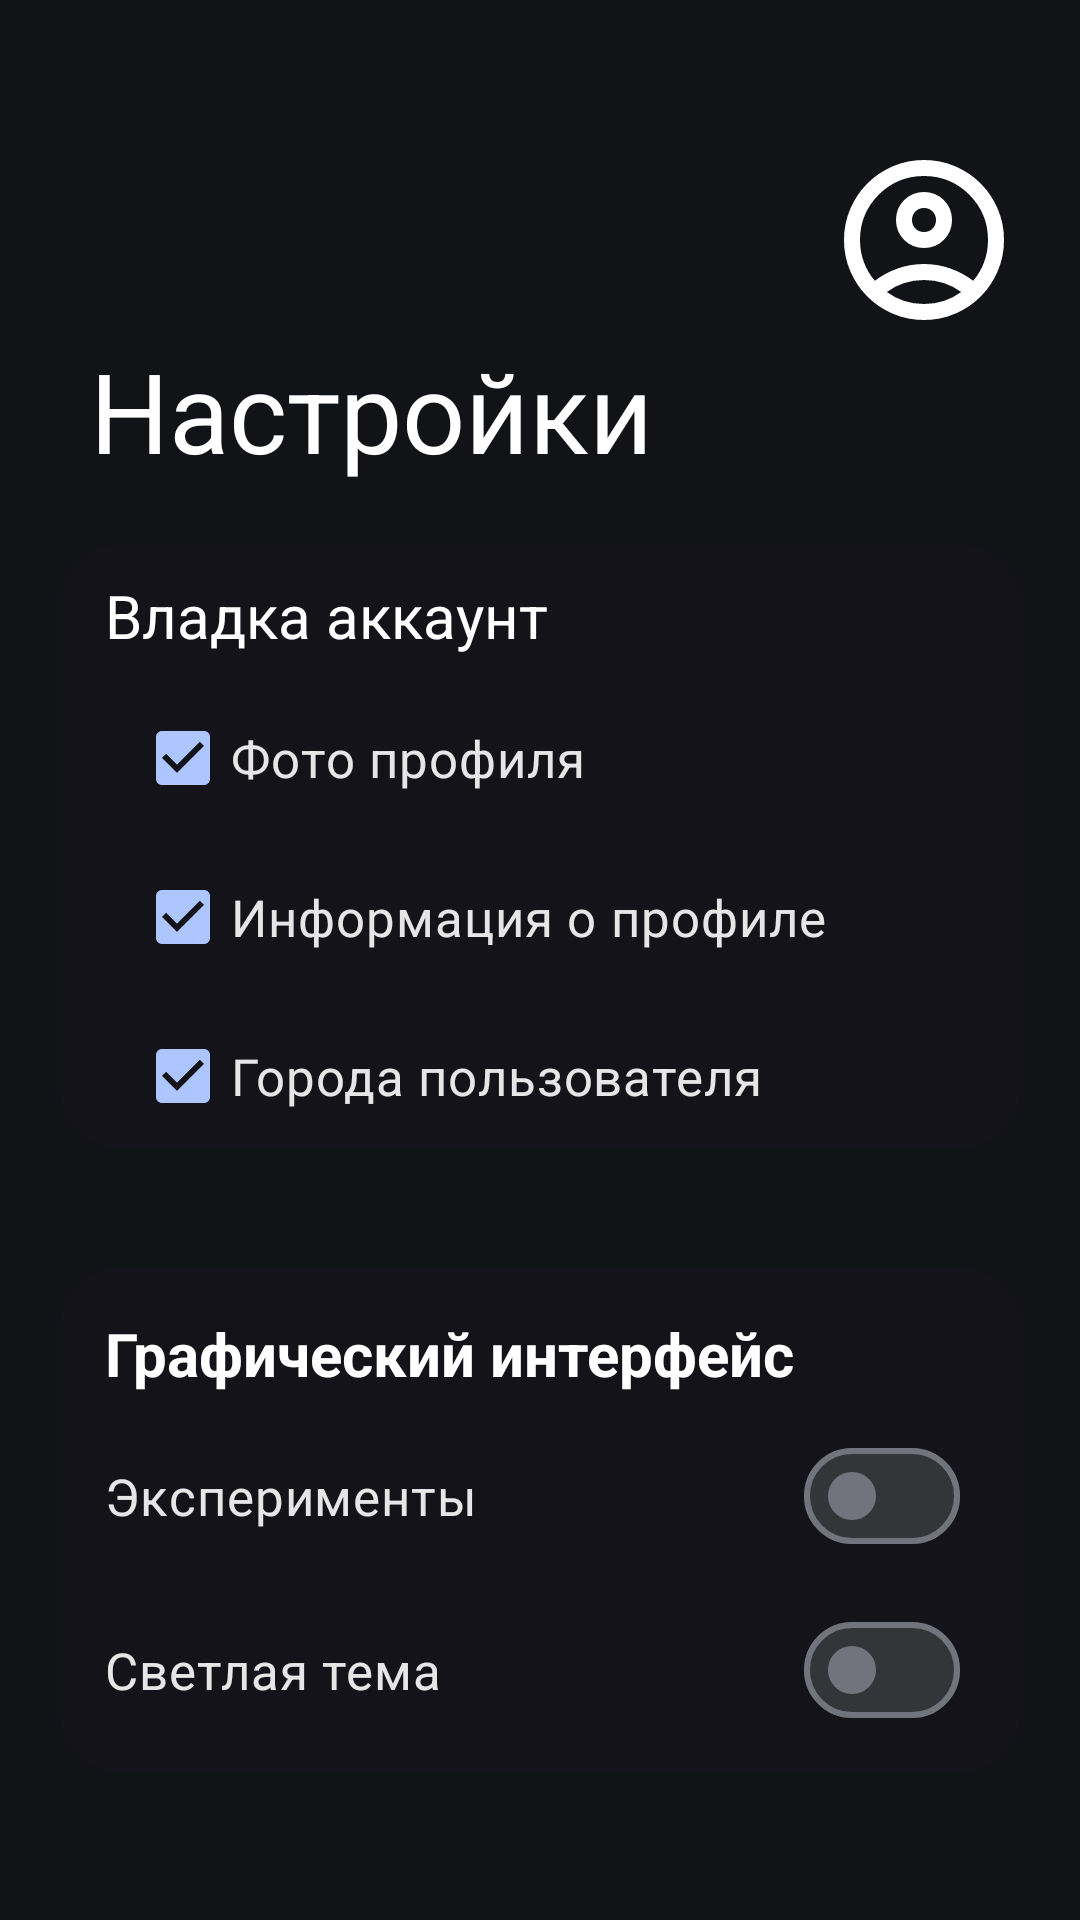

Reconstruct the res/layout file that produces this screen, plus the resources it refers to.
<!-- AndroidManifest.xml: application theme Theme.SPWallet -->
<!-- res/layout/fragment_settings.xml -->
<?xml version="1.0" encoding="utf-8"?>
<androidx.core.widget.NestedScrollView xmlns:android="http://schemas.android.com/apk/res/android"
    xmlns:tools="http://schemas.android.com/tools"
    android:layout_width="match_parent"
    android:layout_height="match_parent"
    xmlns:app="http://schemas.android.com/apk/res-auto"
    tools:context=".SettingsFragment">
    <LinearLayout
        android:layout_width="match_parent"
        android:layout_height="wrap_content"
        android:orientation="vertical">
        <ImageView
            android:layout_width="wrap_content"
            android:layout_height="wrap_content"
            android:src="@drawable/rounded_account_circle"
            android:layout_marginEnd="20dp"
            android:layout_marginTop="48dp"
            android:layout_gravity="end"
            android:id="@+id/profileImageSettingsFragment"/>
        <TextView
            android:layout_width="wrap_content"
            android:layout_height="wrap_content"
            android:text="@string/settings"
            android:textSize="37sp"
            android:textColor="@color/white"
            android:layout_marginStart="30dp" />
        <androidx.constraintlayout.widget.ConstraintLayout
            android:layout_width="match_parent"
            android:layout_height="wrap_content"
            android:layout_margin="20dp"
            android:background="@drawable/round_cards"
            android:id="@+id/settingsUiAccountLayout">
            <TextView
                android:layout_width="match_parent"
                android:layout_height="wrap_content"
                app:layout_constraintTop_toTopOf="parent"
                app:layout_constraintStart_toStartOf="parent"
                android:layout_marginStart="15dp"
                android:layout_marginTop="10dp"
                android:text="@string/settingsUiProfileTitle"
                android:textColor="@color/white"
                android:textSize="20sp"
                android:id="@+id/settingsUiProfileTitle"/>
            <CheckBox
                android:layout_width="match_parent"
                android:layout_height="wrap_content"
                app:layout_constraintTop_toBottomOf="@id/settingsUiProfileTitle"
                app:layout_constraintStart_toStartOf="parent"
                android:layout_marginStart="25dp"
                android:layout_marginTop="10dp"
                android:text="@string/settingsUiProfileImage"
                android:textColor="#E6E6E6"
                android:textSize="17sp"
                android:checked="true"
                android:id="@+id/settingsUiProfileImage"/>
            <CheckBox
                android:layout_width="match_parent"
                android:layout_height="wrap_content"
                app:layout_constraintTop_toBottomOf="@id/settingsUiProfileImage"
                app:layout_constraintStart_toStartOf="parent"
                android:layout_marginStart="25dp"
                android:text="@string/settingsUiProfileInfo"
                android:textColor="#E6E6E6"
                android:layout_marginTop="5dp"
                android:textSize="17sp"
                android:checked="true"
                android:id="@+id/settingsUiProfileInfo"/>
            <CheckBox
                android:layout_width="match_parent"
                android:layout_height="wrap_content"
                app:layout_constraintTop_toBottomOf="@id/settingsUiProfileInfo"
                app:layout_constraintStart_toStartOf="parent"
                android:layout_marginStart="25dp"
                android:text="@string/settingsUiProfileCities"
                android:textColor="#E6E6E6"
                android:textSize="17sp"
                android:layout_marginTop="5dp"
                android:layout_marginBottom="10dp"
                android:checked="true"
                android:id="@+id/settingsUiProfileCities"/>
        </androidx.constraintlayout.widget.ConstraintLayout>
        <androidx.constraintlayout.widget.ConstraintLayout
            android:layout_width="match_parent"
            android:layout_height="wrap_content"
            android:layout_margin="20dp"
            android:background="@drawable/round_cards"
            android:id="@+id/settingsUiLayout">
            <TextView
                android:layout_width="match_parent"
                android:layout_height="wrap_content"
                android:text="@string/settingsUiTitle"
                app:layout_constraintStart_toStartOf="parent"
                app:layout_constraintTop_toTopOf="parent"
                android:textColor="@color/white"
                android:textSize="20sp"
                android:textStyle="bold"
                android:layout_marginStart="15dp"
                android:layout_marginTop="15dp"
                android:id="@+id/settingsUiTitle"/>
            <com.google.android.material.materialswitch.MaterialSwitch
                android:layout_width="match_parent"
                android:layout_height="wrap_content"
                app:layout_constraintTop_toBottomOf="@id/settingsUiExperiments"
                app:layout_constraintBottom_toBottomOf="parent"
                app:layout_constraintStart_toStartOf="parent"
                android:layout_marginStart="15dp"
                android:layout_marginTop="10dp"
                android:text="@string/whiteTheme"
                android:textColor="#E6E6E6"
                android:layout_marginEnd="20dp"
                android:layout_marginBottom="10dp"
                android:checked="false"
                android:textSize="17sp"
                android:id="@+id/settingsUiWhiteTheme"/>
            <com.google.android.material.materialswitch.MaterialSwitch
                android:layout_width="match_parent"
                android:layout_height="wrap_content"
                app:layout_constraintTop_toBottomOf="@id/settingsUiTitle"
                app:layout_constraintStart_toStartOf="parent"
                android:layout_marginStart="15dp"
                android:layout_marginTop="10dp"
                android:text="@string/experiments"
                android:textColor="#E6E6E6"
                android:layout_marginEnd="20dp"
                android:checked="false"
                android:textSize="17sp"
                android:id="@+id/settingsUiExperiments"/>
        </androidx.constraintlayout.widget.ConstraintLayout>
    </LinearLayout>

</androidx.core.widget.NestedScrollView>
<!-- resources referenced by this layout -->
<resources>
  <color name="white">#FFFFFFFF</color>
  <!-- drawable round_cards (drawable) -->
  <?xml version="1.0" encoding="utf-8"?>
  
  <shape android:shape="rectangle" xmlns:android="http://schemas.android.com/apk/res/android">
      <solid android:color="@color/dialogBackground"/>
      <corners android:radius="20dp"/>
  </shape>
  <!-- drawable rounded_account_circle (drawable) -->
  <vector xmlns:android="http://schemas.android.com/apk/res/android"
      android:height="64dp" android:tint="#FFFFFF" android:viewportHeight="960" android:viewportWidth="960"
      android:width="64dp">
        
      <path android:fillColor="@android:color/white" android:pathData="M234,684Q285,645 348,622.5Q411,600 480,600Q549,600 612,622.5Q675,645 726,684Q761,643 780.5,591Q800,539 800,480Q800,347 706.5,253.5Q613,160 480,160Q347,160 253.5,253.5Q160,347 160,480Q160,539 179.5,591Q199,643 234,684ZM480,520Q421,520 380.5,479.5Q340,439 340,380Q340,321 380.5,280.5Q421,240 480,240Q539,240 579.5,280.5Q620,321 620,380Q620,439 579.5,479.5Q539,520 480,520ZM480,880Q397,880 324,848.5Q251,817 197,763Q143,709 111.5,636Q80,563 80,480Q80,397 111.5,324Q143,251 197,197Q251,143 324,111.5Q397,80 480,80Q563,80 636,111.5Q709,143 763,197Q817,251 848.5,324Q880,397 880,480Q880,563 848.5,636Q817,709 763,763Q709,817 636,848.5Q563,880 480,880ZM480,800Q533,800 580,784.5Q627,769 666,740Q627,711 580,695.5Q533,680 480,680Q427,680 380,695.5Q333,711 294,740Q333,769 380,784.5Q427,800 480,800ZM480,440Q506,440 523,423Q540,406 540,380Q540,354 523,337Q506,320 480,320Q454,320 437,337Q420,354 420,380Q420,406 437,423Q454,440 480,440ZM480,380Q480,380 480,380Q480,380 480,380Q480,380 480,380Q480,380 480,380Q480,380 480,380Q480,380 480,380Q480,380 480,380Q480,380 480,380ZM480,740Q480,740 480,740Q480,740 480,740Q480,740 480,740Q480,740 480,740Q480,740 480,740Q480,740 480,740Q480,740 480,740Q480,740 480,740Z"/>
      
  </vector>
  <string name="experiments">Эксперименты</string>
  <string name="settings">Настройки</string>
  <string name="settingsUiProfileCities">Города пользователя</string>
  <string name="settingsUiProfileImage">Фото профиля</string>
  <string name="settingsUiProfileInfo">Информация о профиле</string>
  <string name="settingsUiProfileTitle">Владка аккаунт</string>
  <string name="settingsUiTitle">Графический интерфейс</string>
  <string name="whiteTheme">Светлая тема</string>
  <style name="Theme.SPWallet" parent="Base.Theme.SPWallet" />
  <color name="dialogBackground">#131319</color>
  <style name="Base.Theme.SPWallet" parent="Theme.Material3.DynamicColors.Dark.NoActionBar">
          
          
      </style>
</resources>
